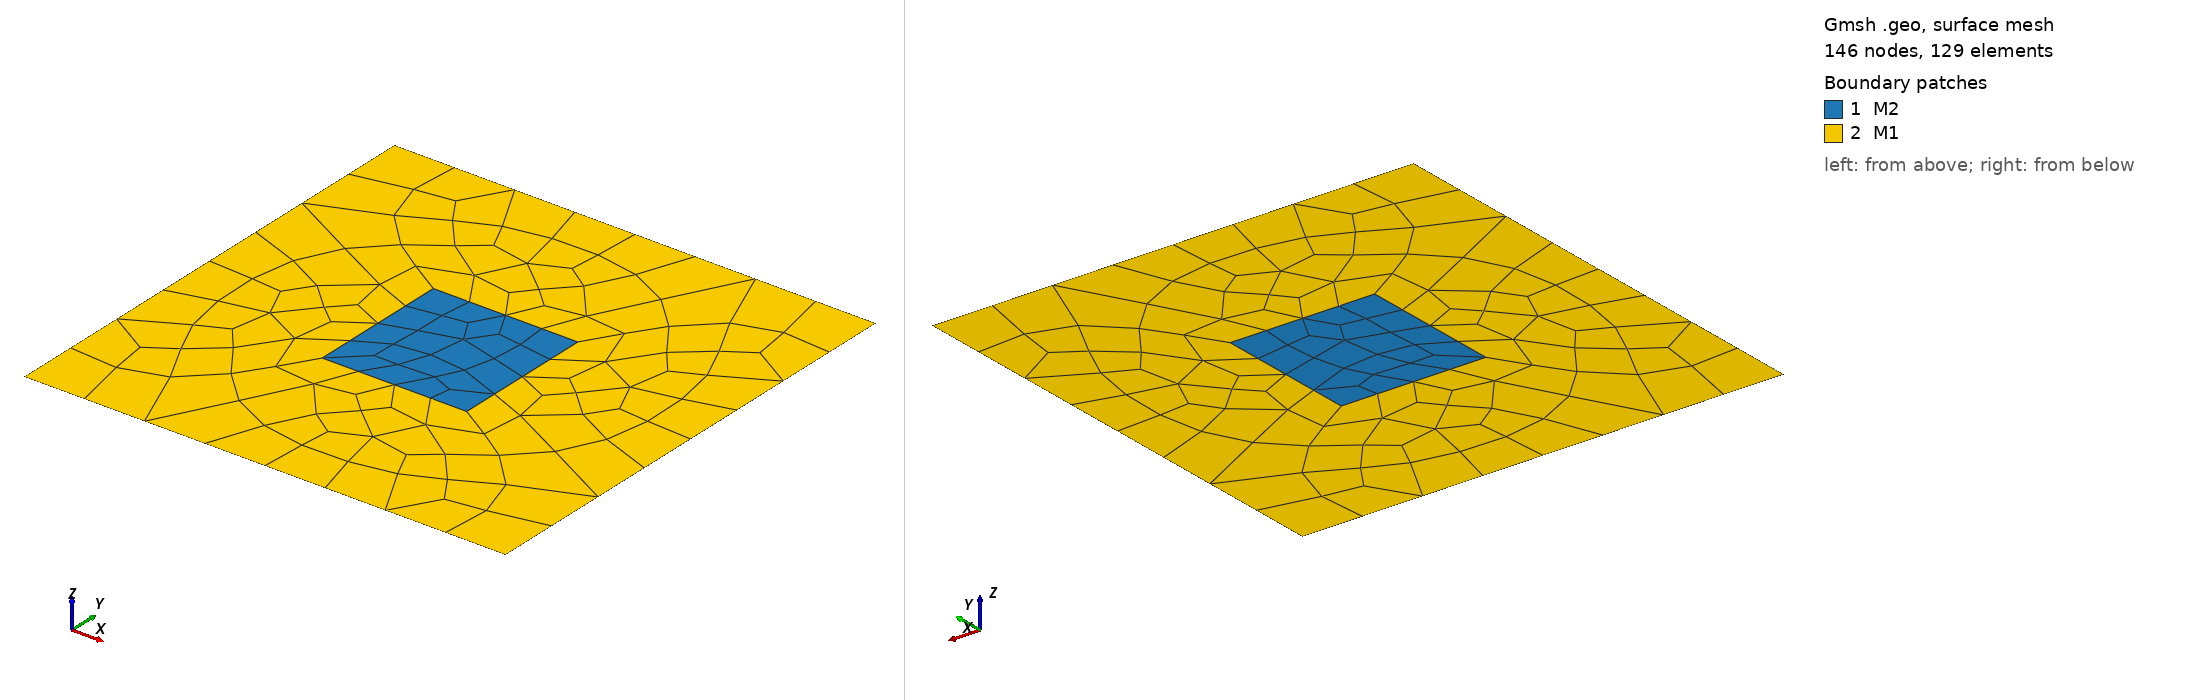

Gmsh geometry script, surface-meshed: 146 nodes, 129 surface elements. Boundary patches (legend numbers): 1 M2, 2 M1. Left view from above one corner, right view from below the opposite corner. Legend entries are the model's physical surfaces. The drawing asked Gmsh for element sizes between 1% and 20% of the model's largest extent; the script's own settings can give other sizes.

=== three.geo (drawn) ===
SetFactory("OpenCASCADE");

// 1. Geometría (Dominio 1x1)
Rectangle(1) = {0, 0, 0, 1, 1};
Rectangle(2) = {0.35, 0.35, 0, 0.30, 0.30};

// 2. Fragmentación
BooleanFragments{ Surface{1}; Delete; }{ Surface{2}; Delete; }

// 3. CONTROL DE CALIDAD (Lo más importante)
// Esto dice: "haz los elementos de un tamaño máximo de 0.02"
// Al ser un valor pequeño, la malla será más fina automáticamente.
Mesh.CharacteristicLengthMax = 0.01; 

// Esto fuerza a Gmsh a crear cuadrángulos en lugar de triángulos, 
// que es lo que SPECFEM2D necesita para funcionar bien.
Mesh.RecombineAll = 1;
Mesh.RecombinationAlgorithm = 1;


// 4. Grupos Físicos (Verifica los números en la GUI de Gmsh)
// Tras BooleanFragments, mira en el árbol qué números tienen las superficies
Physical Surface("M1", 1) = {3}; 
Physical Surface("M2", 2) = {2};

// Bordes para las condiciones de contorno
Physical Line("Bottom", 1) = {1};
Physical Line("Left", 2) = {2};
Physical Line("Right", 3) = {3};
Physical Line("Top", 4) = {4};

// 5. Algoritmo de mallado
Mesh.Algorithm = 6;
//+
Show "*";
//+
Show "*";
//+
Show "*";
//+
Show "*";
//+
Show "*";
//+
Show "*";
